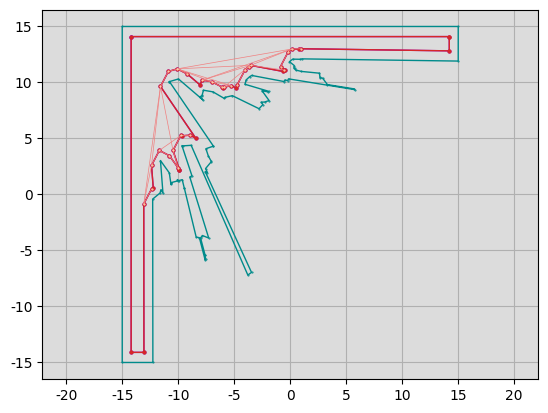

Python code for this plot: (Note: this script raises an exception after producing the figure.)
import numpy as np
import matplotlib.pyplot as plt
from PIL import Image
import os
plt.rcParams['font.family'] = 'serif'
plt.rcParams['font.serif'] = ['Times New Roman']
fig, ax = plt.subplots(dpi=200)
ax.set_facecolor('gainsboro')
plt.axis('equal')
obs = np.array([
	[-10.784811, 10.078330],
	[-9.980243, 10.313447],
	[-7.786629, 8.435484],
	[-8.073221, 8.731292],
	[-7.875445, 8.801793],
	[-7.864174, 8.872985],
	[-7.746022, 9.309165],
	[-6.897279, 9.161857],
	[-5.902387, 8.584301],
	[-5.839598, 8.669495],
	[-5.167349, 8.820574],
	[-2.779988, 7.656694],
	[-2.439057, 8.032573],
	[-2.593428, 8.240575],
	[-2.295752, 8.252760],
	[-1.886706, 8.385103],
	[-2.516878, 9.264811],
	[-1.978315, 9.156643],
	[-1.931613, 9.213222],
	[-4.042055, 9.840928],
	[-3.929908, 10.235058],
	[-3.617935, 10.518789],
	[-3.441842, 10.628373],
	[-0.557309, 10.085131],
	[-0.483221, 10.214615],
	[-0.224863, 10.169096],
	[-0.152655, 10.323154],
	[5.752308, 9.363882],
	[5.707071, 9.428370],
	[3.322973, 9.808105],
	[2.887690, 10.390262],
	[2.678066, 10.416571],
	[2.651230, 10.494709],
	[2.611712, 10.828038],
	[0.999381, 10.986789],
	[0.475422, 11.115644],
	[0.393502, 11.248821],
	[0.329748, 11.291185],
	[0.357092, 11.515152],
	[-0.068552, 11.857102],
	[0.218188, 12.083039],
	[0.900296, 12.071440],
	[1.047484, 12.107857],
	[15.000000, 11.911296],
	[15.000000, 15.000000],
	[-15.000000, 15.000000],
	[-15.000000, -15.000000],
	[-12.263378, -15.000000],
	[-12.280727, -0.410739],
	[-11.624322, 0.129224],
	[-11.541794, 0.424254],
	[-11.364525, 0.138217],
	[-11.586100, 3.030730],
	[-10.795868, 1.927737],
	[-10.645966, 0.891585],
	[-10.604696, 0.987942],
	[-10.610198, 1.063464],
	[-10.049384, 1.213088],
	[-10.072914, 1.329173],
	[-9.971960, 1.233745],
	[-9.641861, 1.321814],
	[-9.463187, 0.583006],
	[-9.456113, 0.572334],
	[-8.396840, -3.800763],
	[-8.111715, -3.858309],
	[-7.595298, -5.852104],
	[-7.546898, -5.738426],
	[-7.638454, -5.390741],
	[-7.605770, -5.390757],
	[-8.005049, -3.885047],
	[-7.840217, -3.663092],
	[-7.276467, -3.891890],
	[-8.967441, 1.561588],
	[-8.774759, 1.667443],
	[-9.668073, 4.363916],
	[-9.601639, 4.339673],
	[-8.842636, 4.388235],
	[-3.785168, -7.193034],
	[-3.457169, -6.955549],
	[-7.587804, 2.041333],
	[-7.388975, 1.954358],
	[-7.558775, 2.312221],
	[-7.089817, 2.875886],
	[-7.045774, 2.956113],
	[-7.307153, 3.421099],
	[-7.528084, 4.086597],
	[-6.932163, 4.290349],
	[-6.873110, 4.337711],
	[-10.784811, 10.078330],
])
ax.plot(obs[:, 0], obs[:, 1], '-o', color='darkcyan', markersize=0.5, linewidth=1.0)
obs = np.array([
	[-14.202393, 14.097009],
	[-14.202393, -14.097009],
	[-13.062576, -14.097009],
	[-13.078334, -0.845955],
	[-12.381708, 0.492251],
	[-12.232023, 0.615383],
	[-12.383707, 2.595514],
	[-11.687081, 3.933720],
	[-10.788493, 3.465945],
	[-9.998261, 2.362953],
	[-9.969526, 2.164326],
	[-9.888337, 2.185987],
	[-10.465680, 3.928700],
	[-9.769054, 5.266906],
	[-9.702620, 5.242664],
	[-8.943617, 5.291226],
	[-8.437467, 5.027741],
	[-11.582418, 9.643115],
	[-10.885792, 10.981321],
	[-10.081224, 11.216437],
	[-9.182636, 10.748662],
	[-8.065554, 9.792323],
	[-7.847003, 10.212156],
	[-6.998260, 10.064848],
	[-6.099672, 9.597073],
	[-5.975560, 9.525023],
	[-5.940579, 9.572485],
	[-5.268330, 9.723565],
	[-4.812458, 9.501319],
	[-4.727515, 9.799843],
	[-4.030889, 11.138049],
	[-3.718916, 11.421780],
	[-3.542823, 11.531363],
	[-0.658290, 10.988122],
	[-0.584202, 11.117606],
	[-0.460211, 11.095761],
	[-0.866159, 11.421887],
	[-0.169533, 12.760093],
	[0.117207, 12.986029],
	[0.799315, 12.974430],
	[0.946503, 13.010848],
	[14.202393, 12.824100],
	[14.202393, 14.097009],
	[-14.202393, 14.097009],
])
ax.plot(obs[:, 0], obs[:, 1], '-o', color='darkviolet', markersize=2.0, linewidth=1.0)
obs = np.array([
	[14.202393, 14.097009],
	[-14.202393, 14.097009],
	[-14.202393, -14.097009],
	[-13.062576, -14.097009],
	[-13.078334, -0.845955],
	[-12.381708, 0.492251],
	[-12.232023, 0.615383],
	[-12.383707, 2.595514],
	[-11.687081, 3.933720],
	[-10.788493, 3.465945],
	[-9.998261, 2.362953],
	[-9.969526, 2.164326],
	[-9.888337, 2.185987],
	[-10.465680, 3.928700],
	[-9.769054, 5.266906],
	[-9.702620, 5.242664],
	[-8.943617, 5.291226],
	[-8.437467, 5.027741],
	[-11.582418, 9.643115],
	[-10.885792, 10.981321],
	[-10.081224, 11.216437],
	[-9.182636, 10.748662],
	[-8.065554, 9.792323],
	[-7.847003, 10.212156],
	[-6.998260, 10.064848],
	[-6.099672, 9.597073],
	[-5.975560, 9.525023],
	[-5.940579, 9.572485],
	[-5.268330, 9.723565],
	[-4.812458, 9.501319],
	[-4.727515, 9.799843],
	[-4.030889, 11.138049],
	[-3.718916, 11.421780],
	[-3.542823, 11.531363],
	[-0.658290, 10.988122],
	[-0.584202, 11.117606],
	[-0.460211, 11.095761],
	[-0.866159, 11.421887],
	[-0.169533, 12.760093],
	[0.117207, 12.986029],
	[0.799315, 12.974430],
	[0.946503, 13.010848],
	[14.202393, 12.824100],
	[14.202393, 14.097009],
])
ax.plot(obs[:, 0], obs[:, 1], '-o', color='tab:red', markersize=2.0, linewidth=1.0)
ax.plot([-10.081224, -9.182636], [11.216437, 10.748662], '-', color='lightcoral', linewidth=0.5)
ax.plot([-10.081224, -6.998260], [11.216437, 10.064848], '-', color='lightcoral', linewidth=0.5)
ax.plot([-10.885792, -10.081224], [10.981321, 11.216437], '-', color='lightcoral', linewidth=0.5)
ax.plot([-5.268330, -10.081224], [9.723565, 11.216437], '-', color='lightcoral', linewidth=0.5)
ax.plot([-7.847003, -3.542823], [10.212156, 11.531363], '-', color='lightcoral', linewidth=0.5)
ax.plot([-13.078334, -12.381708], [-0.845955, 0.492251], '-', color='lightcoral', linewidth=0.5)
ax.plot([0.117207, -10.081224], [12.986029, 11.216437], '-', color='lightcoral', linewidth=0.5)
ax.plot([-12.383707, -11.687081], [2.595514, 3.933720], '-', color='lightcoral', linewidth=0.5)
ax.plot([-5.268330, -6.998260], [9.723565, 10.064848], '-', color='lightcoral', linewidth=0.5)
ax.plot([-5.940579, -5.268330], [9.572485, 9.723565], '-', color='lightcoral', linewidth=0.5)
ax.plot([0.117207, 0.946503], [12.986029, 13.010848], '-', color='lightcoral', linewidth=0.5)
ax.plot([0.117207, -7.847003], [12.986029, 10.212156], '-', color='lightcoral', linewidth=0.5)
ax.plot([0.117207, -3.542823], [12.986029, 11.531363], '-', color='lightcoral', linewidth=0.5)
ax.plot([-11.687081, -10.788493], [3.933720, 3.465945], '-', color='lightcoral', linewidth=0.5)
ax.plot([-3.718916, -5.940579], [11.421780, 9.572485], '-', color='lightcoral', linewidth=0.5)
ax.plot([-11.687081, -9.769054], [3.933720, 5.266906], '-', color='lightcoral', linewidth=0.5)
ax.plot([0.117207, -0.169533], [12.986029, 12.760093], '-', color='lightcoral', linewidth=0.5)
ax.plot([-4.030889, -4.727515], [11.138049, 9.799843], '-', color='lightcoral', linewidth=0.5)
ax.plot([-13.078334, -11.582418], [-0.845955, 9.643115], '-', color='lightcoral', linewidth=0.5)
ax.plot([-8.943617, -9.769054], [5.291226, 5.266906], '-', color='lightcoral', linewidth=0.5)
ax.plot([-9.998261, -10.788493], [2.362953, 3.465945], '-', color='lightcoral', linewidth=0.5)
ax.plot([-9.769054, -10.465680], [5.266906, 3.928700], '-', color='lightcoral', linewidth=0.5)
ax.plot([-6.099672, -6.998260], [9.597073, 10.064848], '-', color='lightcoral', linewidth=0.5)
ax.plot([-3.718916, -3.542823], [11.421780, 11.531363], '-', color='lightcoral', linewidth=0.5)
ax.plot([-0.584202, -3.542823], [11.117606, 11.531363], '-', color='lightcoral', linewidth=0.5)
ax.plot([-4.030889, -3.718916], [11.138049, 11.421780], '-', color='lightcoral', linewidth=0.5)
ax.plot([-7.847003, -6.998260], [10.212156, 10.064848], '-', color='lightcoral', linewidth=0.5)
ax.plot([-12.383707, -11.582418], [2.595514, 9.643115], '-', color='lightcoral', linewidth=0.5)
ax.plot([-3.542823, -10.081224], [11.531363, 11.216437], '-', color='lightcoral', linewidth=0.5)
ax.plot([-11.582418, -10.465680], [9.643115, 3.928700], '-', color='lightcoral', linewidth=0.5)
ax.plot([-13.078334, -12.383707], [-0.845955, 2.595514], '-', color='lightcoral', linewidth=0.5)
ax.plot([-9.998261, -10.465680], [2.362953, 3.928700], '-', color='lightcoral', linewidth=0.5)
ax.plot([-0.866159, -0.169533], [11.421887, 12.760093], '-', color='lightcoral', linewidth=0.5)
ax.plot([-11.582418, -10.885792], [9.643115, 10.981321], '-', color='lightcoral', linewidth=0.5)
ax.plot(-0.584202, 11.117606, 'o', color='bisque', markersize=0.5)
ax.plot(-4.030889, 11.138049, 'o', color='bisque', markersize=0.5)
ax.plot(-3.718916, 11.421780, 'o', color='bisque', markersize=0.5)
ax.plot(-5.940579, 9.572485, 'o', color='bisque', markersize=0.5)
ax.plot(-8.943617, 5.291226, 'o', color='bisque', markersize=0.5)
ax.plot(-4.727515, 9.799843, 'o', color='bisque', markersize=0.5)
ax.plot(0.117207, 12.986029, 'o', color='bisque', markersize=0.5)
ax.plot(-7.847003, 10.212156, 'o', color='bisque', markersize=0.5)
ax.plot(-3.542823, 11.531363, 'o', color='bisque', markersize=0.5)
ax.plot(-13.078334, -0.845955, 'o', color='bisque', markersize=0.5)
ax.plot(-9.998261, 2.362953, 'o', color='bisque', markersize=0.5)
ax.plot(-12.381708, 0.492251, 'o', color='bisque', markersize=0.5)
ax.plot(-0.866159, 11.421887, 'o', color='bisque', markersize=0.5)
ax.plot(-6.099672, 9.597073, 'o', color='bisque', markersize=0.5)
ax.plot(-12.383707, 2.595514, 'o', color='bisque', markersize=0.5)
ax.plot(-11.582418, 9.643115, 'o', color='bisque', markersize=0.5)
ax.plot(-11.687081, 3.933720, 'o', color='bisque', markersize=0.5)
ax.plot(-10.788493, 3.465945, 'o', color='bisque', markersize=0.5)
ax.plot(0.946503, 13.010848, 'o', color='bisque', markersize=0.5)
ax.plot(-0.169533, 12.760093, 'o', color='bisque', markersize=0.5)
ax.plot(-5.268330, 9.723565, 'o', color='bisque', markersize=0.5)
ax.plot(-10.885792, 10.981321, 'o', color='bisque', markersize=0.5)
ax.plot(-10.081224, 11.216437, 'o', color='bisque', markersize=0.5)
ax.plot(-9.769054, 5.266906, 'o', color='bisque', markersize=0.5)
ax.plot(-10.465680, 3.928700, 'o', color='bisque', markersize=0.5)
ax.plot(-6.998260, 10.064848, 'o', color='bisque', markersize=0.5)
ax.plot(-9.182636, 10.748662, 'o', color='bisque', markersize=0.5)
plt.axis('equal')
plt.grid(True)
plt.savefig('../Results/layer_152.png', dpi=500, bbox_inches='tight')
